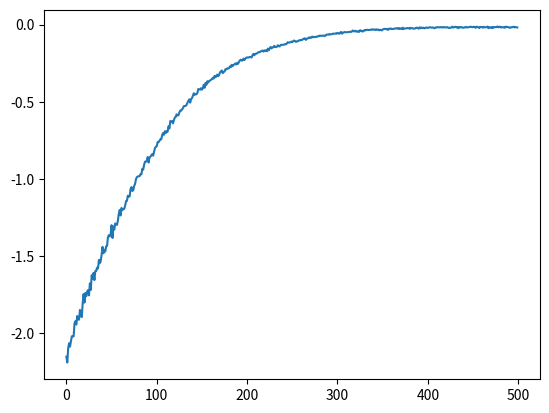

Write Python code to recreate this figure.
import numpy as np
import matplotlib.pyplot as plt


def evolution_strategy(
    f,
    population_size,
    sigma,
    lr,
    initial_params,
    num_iters):

  # assume initial params is a 1-D array
  num_params = len(initial_params)
  reward_per_iteration = np.zeros(num_iters)

  params = initial_params
  for t in range(num_iters):
    N = np.random.randn(population_size, num_params)
    R = np.zeros(population_size) # stores the reward

    # loop through each "offspring"
    for j in range(population_size):
      params_try = params + sigma*N[j]
      R[j] = f(params_try)

    m = R.mean()
    A = (R - m) / R.std()
    reward_per_iteration[t] = m
    params = params + lr/(population_size*sigma) * np.dot(N.T, A)

  return params, reward_per_iteration


def reward_function(params):
  x0 = params[0]
  x1 = params[1]
  x2 = params[2]
  return -(x0**2 + 0.1*(x1 - 1)**2 + 0.5*(x2 + 2)**2)


if __name__ == '__main__':
  best_params, rewards = evolution_strategy(
    f=reward_function,
    population_size=50,
    sigma=0.1,
    lr=1e-3,
    initial_params=np.random.randn(3),
    num_iters=500,
  )

  # plot the rewards per iteration
  plt.plot(rewards)
  plt.show()

  # final params
  print("Final params:", best_params)

